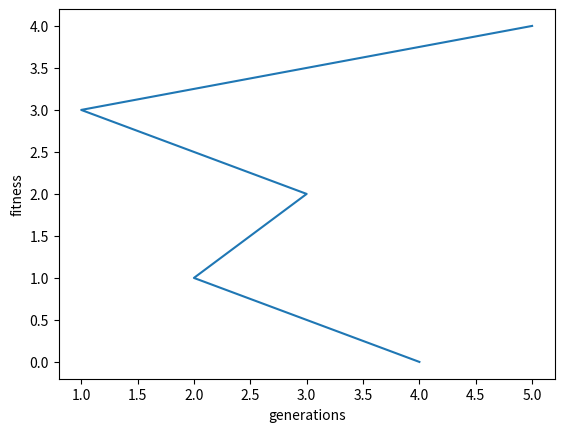

The matplotlib source for this figure:
import numpy as np
import matplotlib.pyplot as plt

def fitness_analyse(self):
    plt.xlabel('generations')
    plt.ylabel('fitness')
    plt.plot(A,range(5))
    plt.show()


DNA_size=5
A=[1,2,3,4,5]
A=np.array(A)
B=[4,3,2,5,1]
B=np.array(B)
cross_points = np.random.randint(0, 2, DNA_size).astype(np.bool)
print(cross_points)
idx=[i for i,v in enumerate(cross_points)if v==True]
print('idx',idx)
print(~cross_points)
print(A)
print(B)
keep=A[~cross_points]
print('keep',keep)
swap=B[np.isin(B,keep,invert=True)]
print('swap',swap)
A[idx]=swap
print(A)
fitness_analyse(A)
